The GitHub repository yeansreymom25-eng/food-recognition-nutrition contains a labelled image folder "dataset" with 13 categories: apple, banana, broccoli, carrot, cashew, cucumber, donut, hamburger, ice cream, orange, peanut, pizza, strawberry. Examples follow, each with its label.

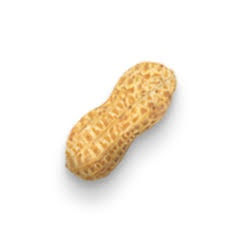
Label: peanut

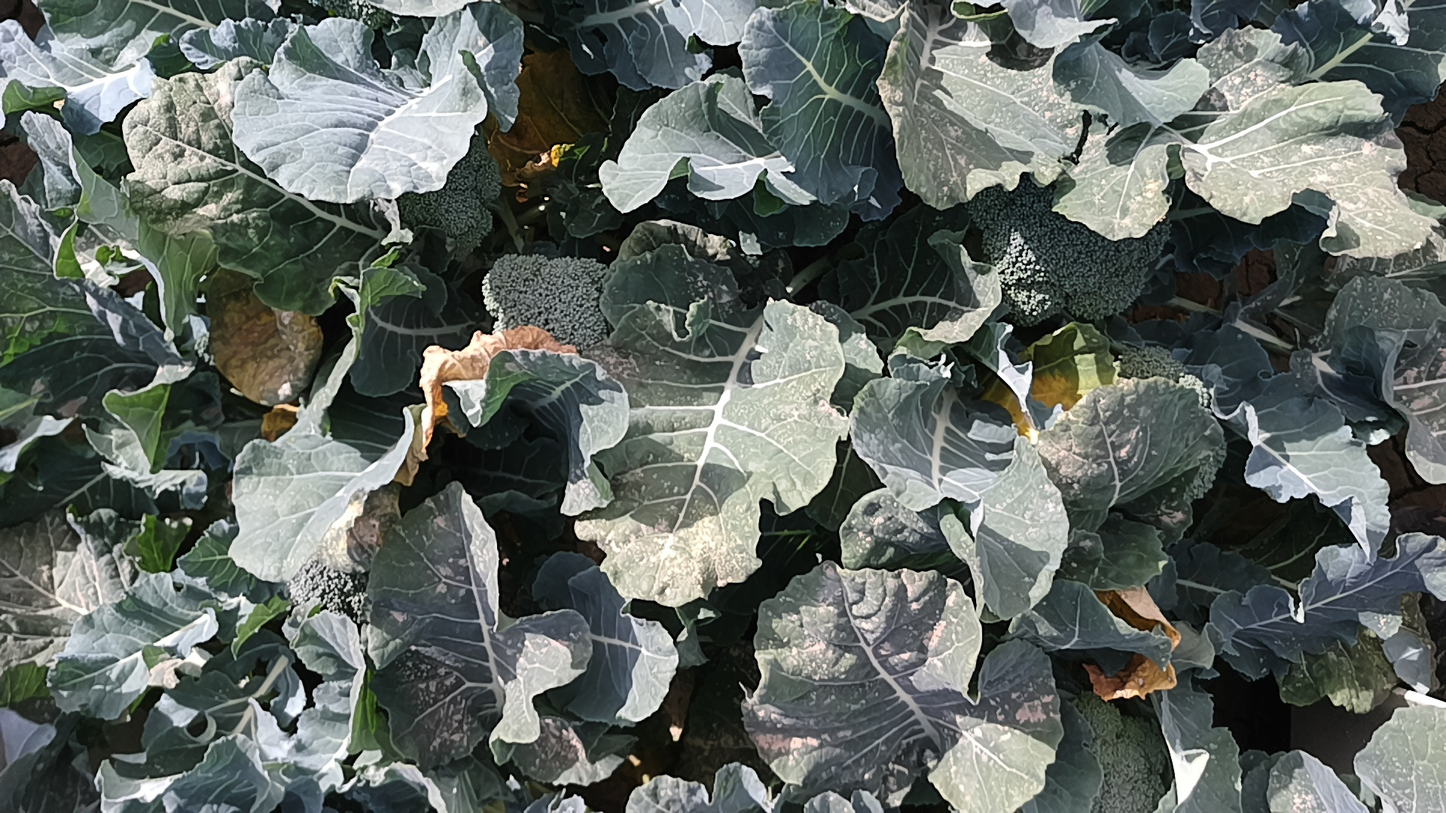
Label: broccoli

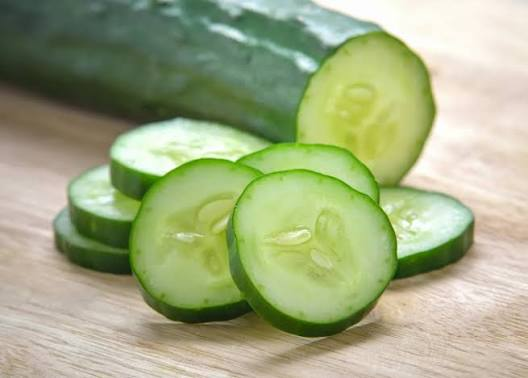
Label: cucumber

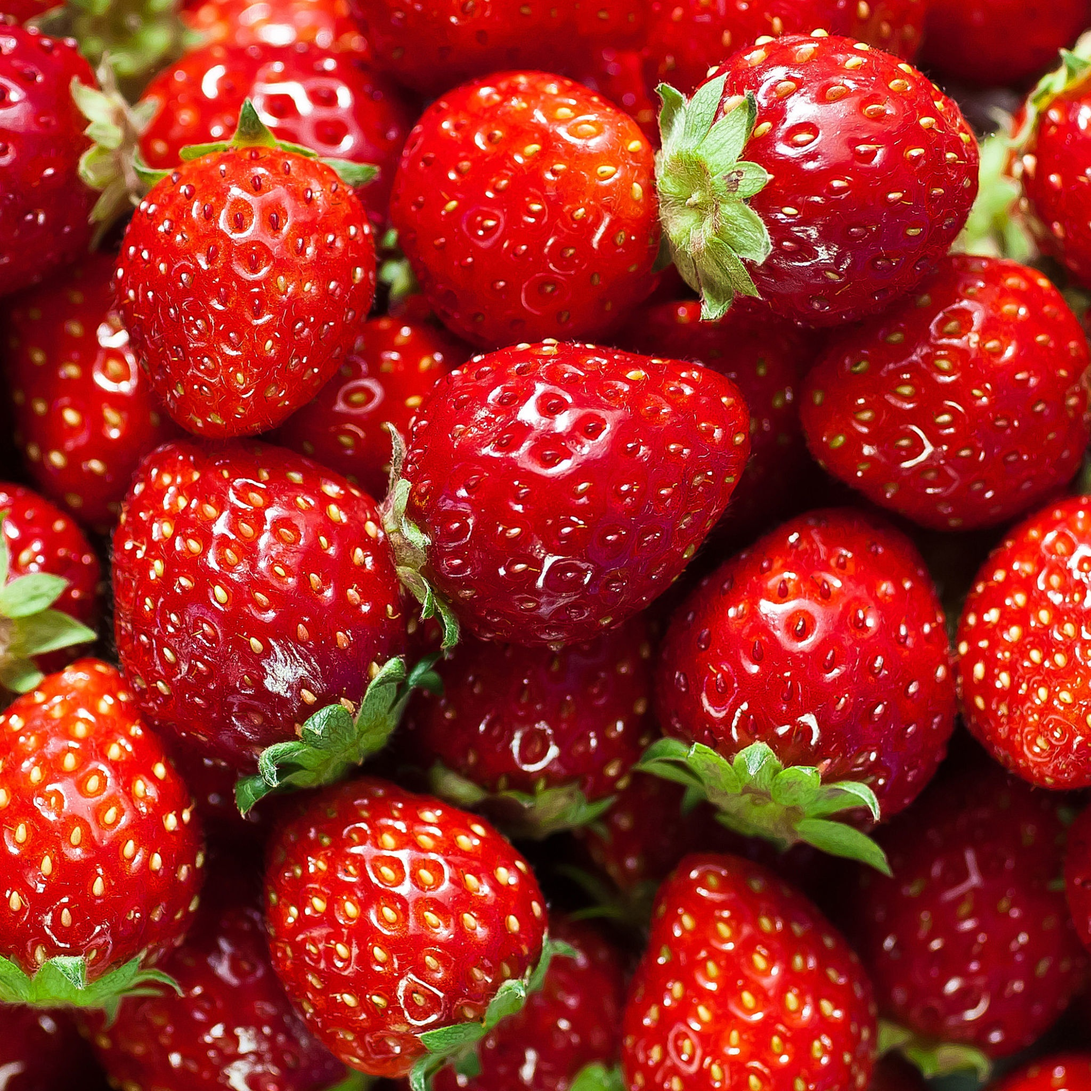
Label: strawberry

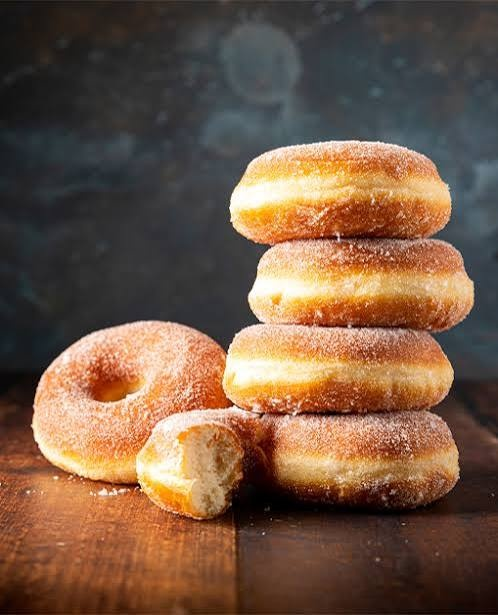
Label: donut

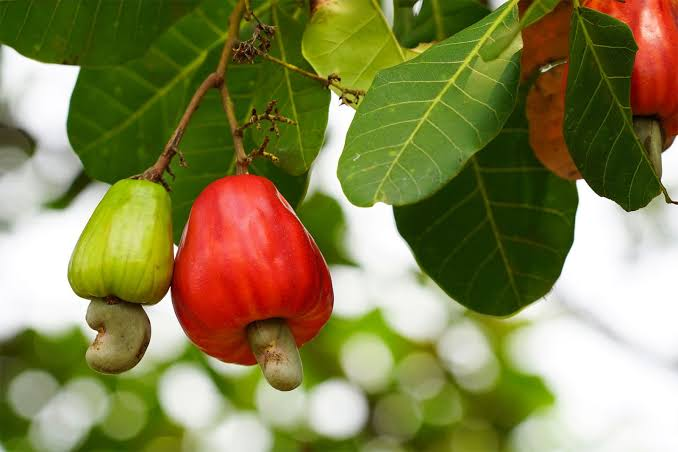
Label: cashew
